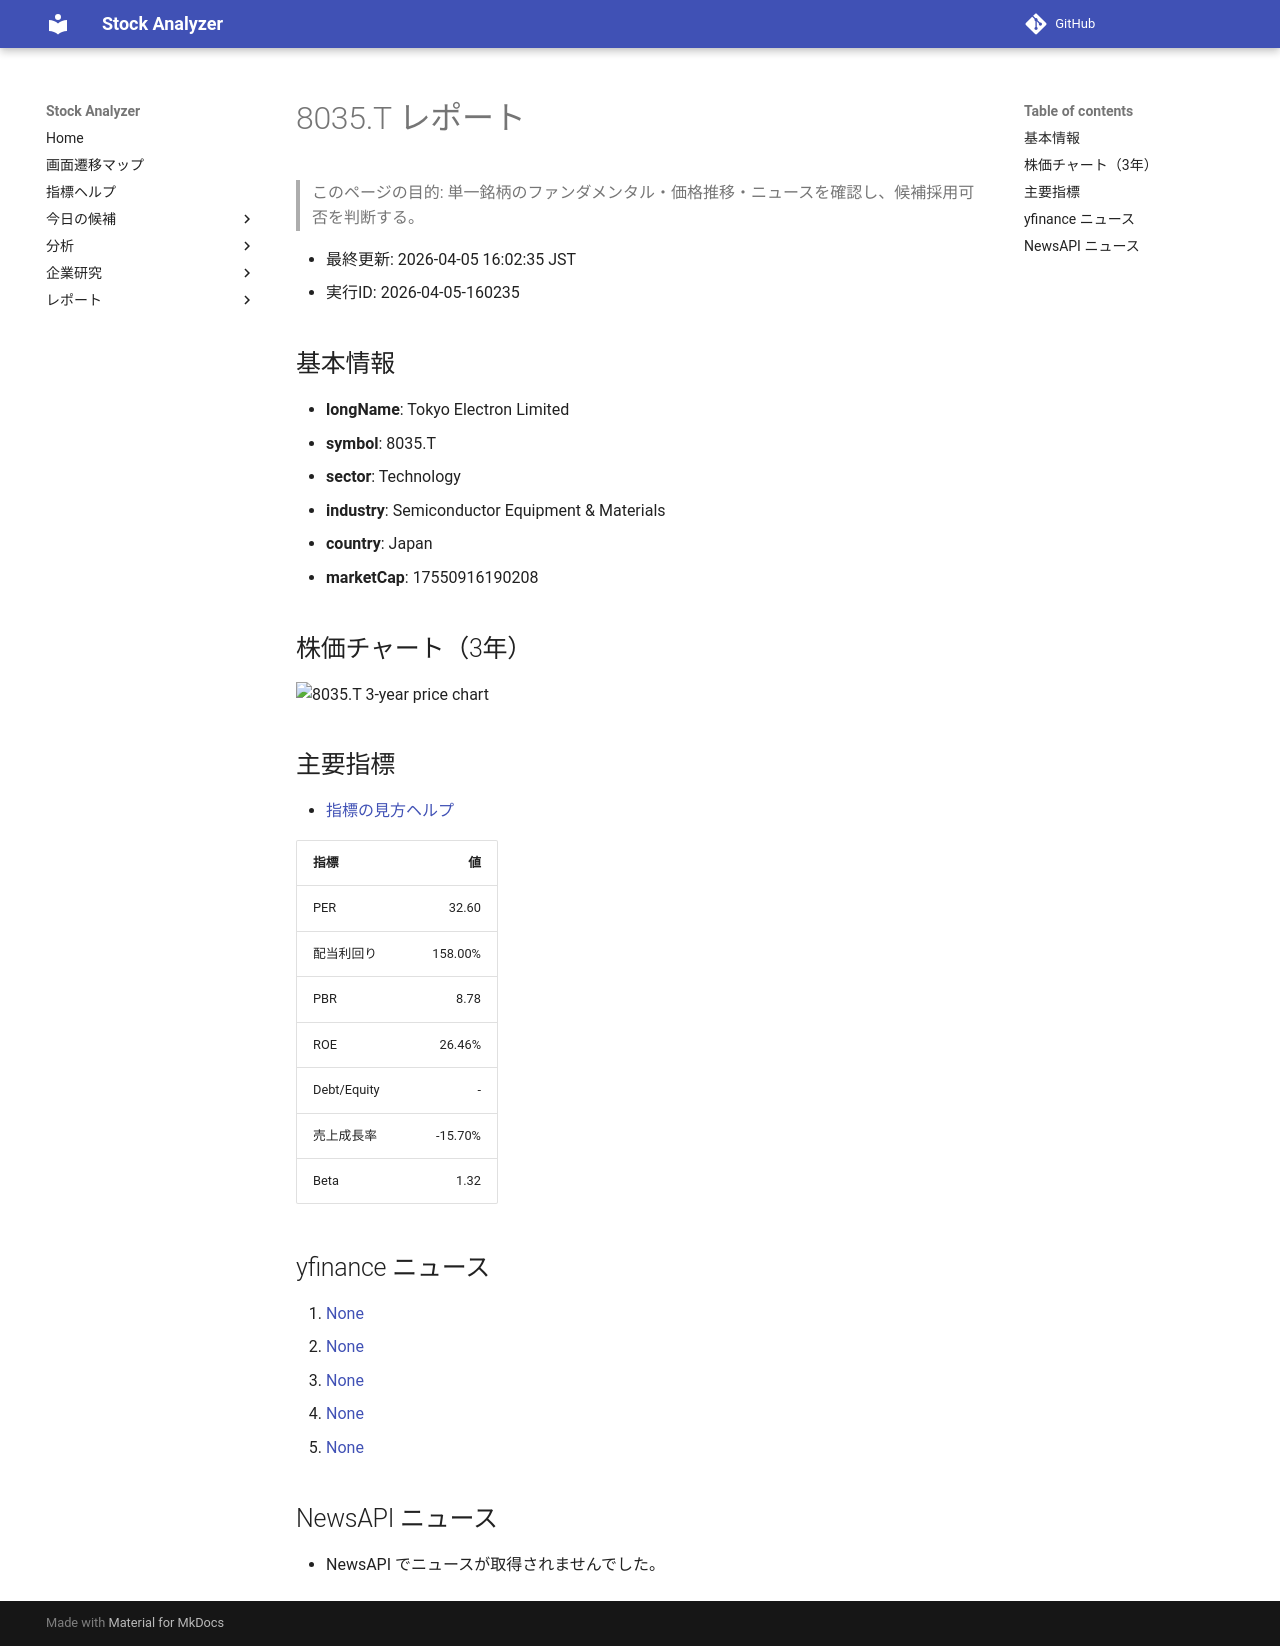

repository: Yumi-note/Making-APP · page: stocks/2026-04-05/160235/8035_T/index.html · generator: mkdocs

# 8035.T レポート

> このページの目的: 単一銘柄のファンダメンタル・価格推移・ニュースを確認し、候補採用可否を判断する。

- 最終更新: 2026-04-05 16:02:35 JST
- 実行ID: 2026-04-05-160235

## 基本情報

- **longName**: Tokyo Electron Limited
- **symbol**: 8035.T
- **sector**: Technology
- **industry**: Semiconductor Equipment & Materials
- **country**: Japan
- **marketCap**: 17550916190208

## 株価チャート（3年）

![8035.T 3-year price chart](8035_T_3y.png)

## 主要指標

- [指標の見方ヘルプ](../../../../indicators.md)

| 指標 | 値 |
|---|---:|
| PER | 32.60 |
| 配当利回り | 158.00% |
| PBR | 8.78 |
| ROE | 26.46% |
| Debt/Equity | - |
| 売上成長率 | -15.70% |
| Beta | 1.32 |

## yfinance ニュース

1. [None](None)
2. [None](None)
3. [None](None)
4. [None](None)
5. [None](None)

## NewsAPI ニュース

- NewsAPI でニュースが取得されませんでした。
